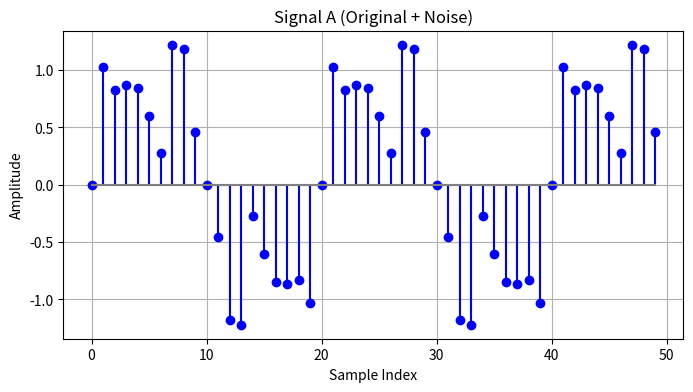
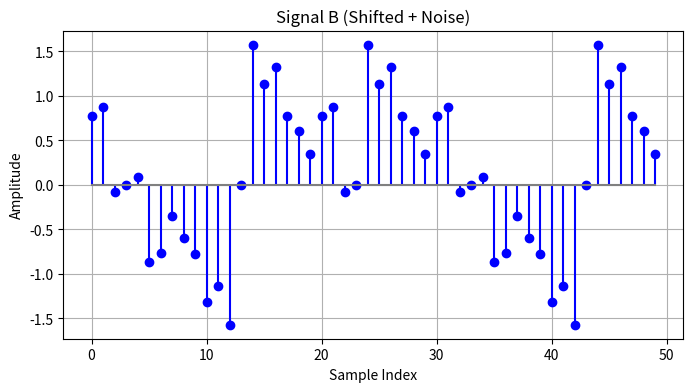
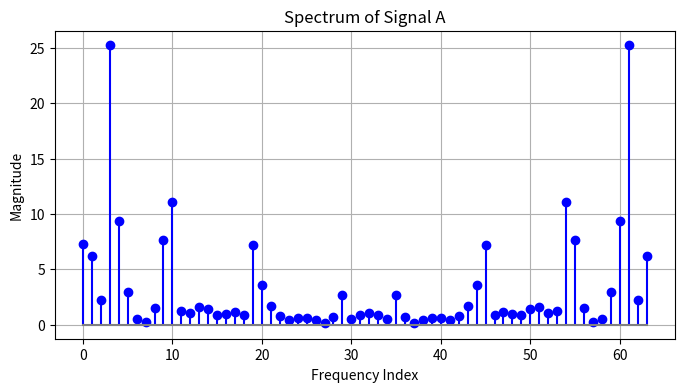
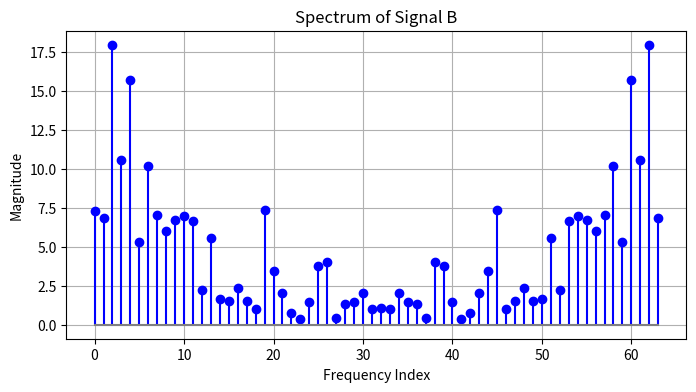
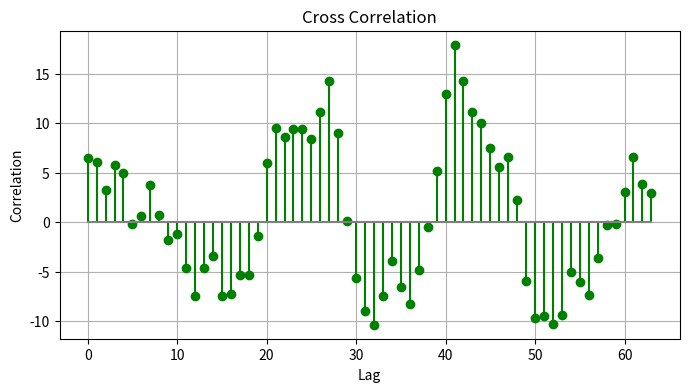

The script that saved these images, in order:
# this is a test for task 1 with Fast Fourier Transform (FFT) and Inverse Fast Fourier Transform (IFFT) implementations.


import numpy as np
import matplotlib.pyplot as plt



class Discrete_Fourier_Transform:
    def __init__(self, sampling_rate=100, n=50, wave_velocity=8000, frequency=5):
        self.sampling_rate = sampling_rate
        self.samples = np.arange(n)
        self.wave_velocity = wave_velocity
        self.frequency = frequency
        self.n = n

    def generate_signals(self, noise_freqs_A, noise_amplitudes_A, noise_freqs_B, noise_amplitudes_B, shift_samples):
        dt = 1 / self.sampling_rate
        time = self.samples * dt

        # Original clean signal
        original_signal = np.sin(2 * np.pi * self.frequency * time)

        # Add noise to Signal A
        noise_for_signal_A = sum(
            amplitude * np.sin(2 * np.pi * noise_freq * time)
            for noise_freq, amplitude in zip(noise_freqs_A, noise_amplitudes_A)
        )
        signal_A = original_signal + noise_for_signal_A

        # Add noise to Signal B
        noise_for_signal_B = sum(
            amplitude * np.sin(2 * np.pi * noise_freq * time)
            for noise_freq, amplitude in zip(noise_freqs_B, noise_amplitudes_B)
        )
        noisy_signal_B = signal_A + noise_for_signal_B

        # Shift Signal B
        signal_B = np.roll(noisy_signal_B, shift_samples)

        # Plot signals
        self.plot_signal_with_xy(
            self.samples, signal_A, title="Signal A (Original + Noise)", xlabel="Sample Index", ylabel="Amplitude"
        )
        self.plot_signal_with_xy(
            self.samples, signal_B, title="Signal B (Shifted + Noise)", xlabel="Sample Index", ylabel="Amplitude"
        )

        return signal_A, signal_B

    def fft(self, signal):
        # return np.fft.fft(signal)
        # Recursive implementation of FFT with O(n log n) complexity.
        N = len(signal)

        # Step 1: Pad the signal with zeros if its length is not a power of 2
        if N & (N - 1) != 0:
            next_power_of_2 = 2 ** int(np.ceil(np.log2(N)))
            padded_signal = np.zeros(next_power_of_2, dtype=complex)
            padded_signal[:N] = signal
            signal = padded_signal
            N = len(signal)

        # Step 2: Base case of the recursion
        # like if x[n] = [5] then X[k] = Σ [x[n] * e^(-j*2π*k*n/N)] = 5 where k = 0
        if N <= 1:
            return signal

        # Recursive formula:
        # X[k] = E[k] + e^(-j*2π*k/N) * O[k]

        # Step 3: Divide the signal into even and odd parts and recursively compute FFT on them
        # like even = [signal[0], signal[2], signal[4], ...] and odd = [signal[1], signal[3], signal[5], ...]
        # then recursively compute FFT on even and odd parts
        even = self.fft(signal[::2])
        odd = self.fft(signal[1::2])

        # Step 4: multiply odd part with e^(-j*2π*k/N) and combine the results
        t = np.exp(-2j * np.pi * np.arange(N // 2) / N) * odd

        # Step 5: Combine the results
        return np.concatenate([even + t, even - t])


    def ifft(self, signal):
        # Recursive implementation of IFFT
        # Step 1: Take the complex conjugate of the input signal
        conjugated = np.conjugate(signal)

        # Step 2: Compute the FFT of the conjugated signal
        # like FFT(x[n]) = X[k], so FFT(x*[n]) = X*[k], where * is conjugate
        fft_result = self.fft(conjugated)

        # Step 3: Take the complex conjugate of the FFT result
        # like if X[k] = FFT(x[n]), then x[n] = (1 / N) * FFT(X*[k])* where * is conjugate
        result = np.conjugate(fft_result)

        # Step 4: Normalize by dividing by the length of the signal
        # Normalize x[n] = x[n] / N
        return result / len(signal)

    def plot_signal_with_xy(self, x, y, title="Signal", xlabel="X-axis", ylabel="Y-axis", color="blue"):
        plt.figure(figsize=(8, 4))
        plt.stem(x, y, linefmt=color, markerfmt=color, basefmt="gray", label=title)
        plt.title(title)
        plt.xlabel(xlabel)
        plt.ylabel(ylabel)
        plt.grid(True)
        plt.show()

    def cross_correlation(self, signal_A, signal_B):
        # Step 1: Compute DFT of signal A and B
        dft_A = self.fft(signal_A)
        dft_B = self.fft(signal_B)

        # Step 2: Compute conjugate of DFT of signal B
        dft_B_conj = np.conjugate(dft_B)

        # Step 3: Compute cross-correlation in frequency domain
        cross_spectrum = dft_A * dft_B_conj

        # Step 4: Compute inverse DFT to get cross-correlation in time domain
        cross_correlation = self.ifft(cross_spectrum)

        return np.real(cross_correlation)


def main():
    n = 50
    dft = Discrete_Fourier_Transform(n=n)

    noise_freqs = [15, 30, 45]
    amplitudes = [0.5, 0.3, 0.1]
    noise_freqs2 = [10, 20, 40]
    amplitudes2 = [.4, 0.2, 0.2]

    shift_samples = 23
    signal_A, signal_B = dft.generate_signals(noise_freqs, amplitudes, noise_freqs2, amplitudes2, shift_samples)

    # Compute FFT of signals
    spectrum_A = np.abs(dft.fft(signal_A))
    spectrum_B = np.abs(dft.fft(signal_B))

    # Plot spectra
    dft.plot_signal_with_xy(np.arange(len(spectrum_A)), spectrum_A, title="Spectrum of Signal A",
                            xlabel="Frequency Index", ylabel="Magnitude")
    dft.plot_signal_with_xy(np.arange(len(spectrum_B)), spectrum_B, title="Spectrum of Signal B",
                            xlabel="Frequency Index", ylabel="Magnitude")

    # Perform cross-correlation
    cross_relation = dft.cross_correlation(signal_A, signal_B)

    # Plot cross-correlation
    dft.plot_signal_with_xy(np.arange(len(cross_relation)), cross_relation, title="Cross Correlation", xlabel="Lag",
                            ylabel="Correlation", color="green")

    # Find lag
    lag_index = n - np.argmax(cross_relation)
    time_lag = np.abs(lag_index) / dft.sampling_rate
    distance = time_lag * dft.wave_velocity

    print(f"True Shift: {shift_samples} samples")
    print(f"Detected Sample Lag: {lag_index} samples")
    print(f"Time Lag: {time_lag:.4f} seconds")
    print(f"Estimated Distance: {distance:.2f} meters")


if __name__ == "__main__":
    main()
